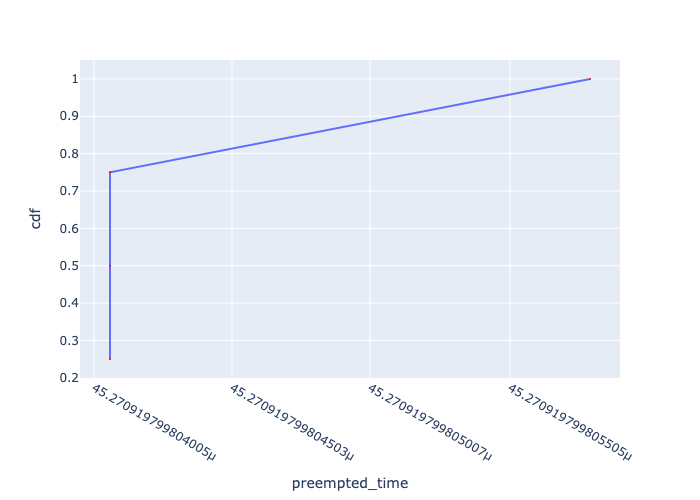

Values plotted in this chart, from the file beside it:
, Request Id, preempted_time, cdf
0, 0, 4.527091979980406e-05, 0.25
1, 1, 4.527091979980406e-05, 0.5
2, 2, 4.527091979980406e-05, 0.75
3, 3, 4.52709197998058e-05, 1.0
